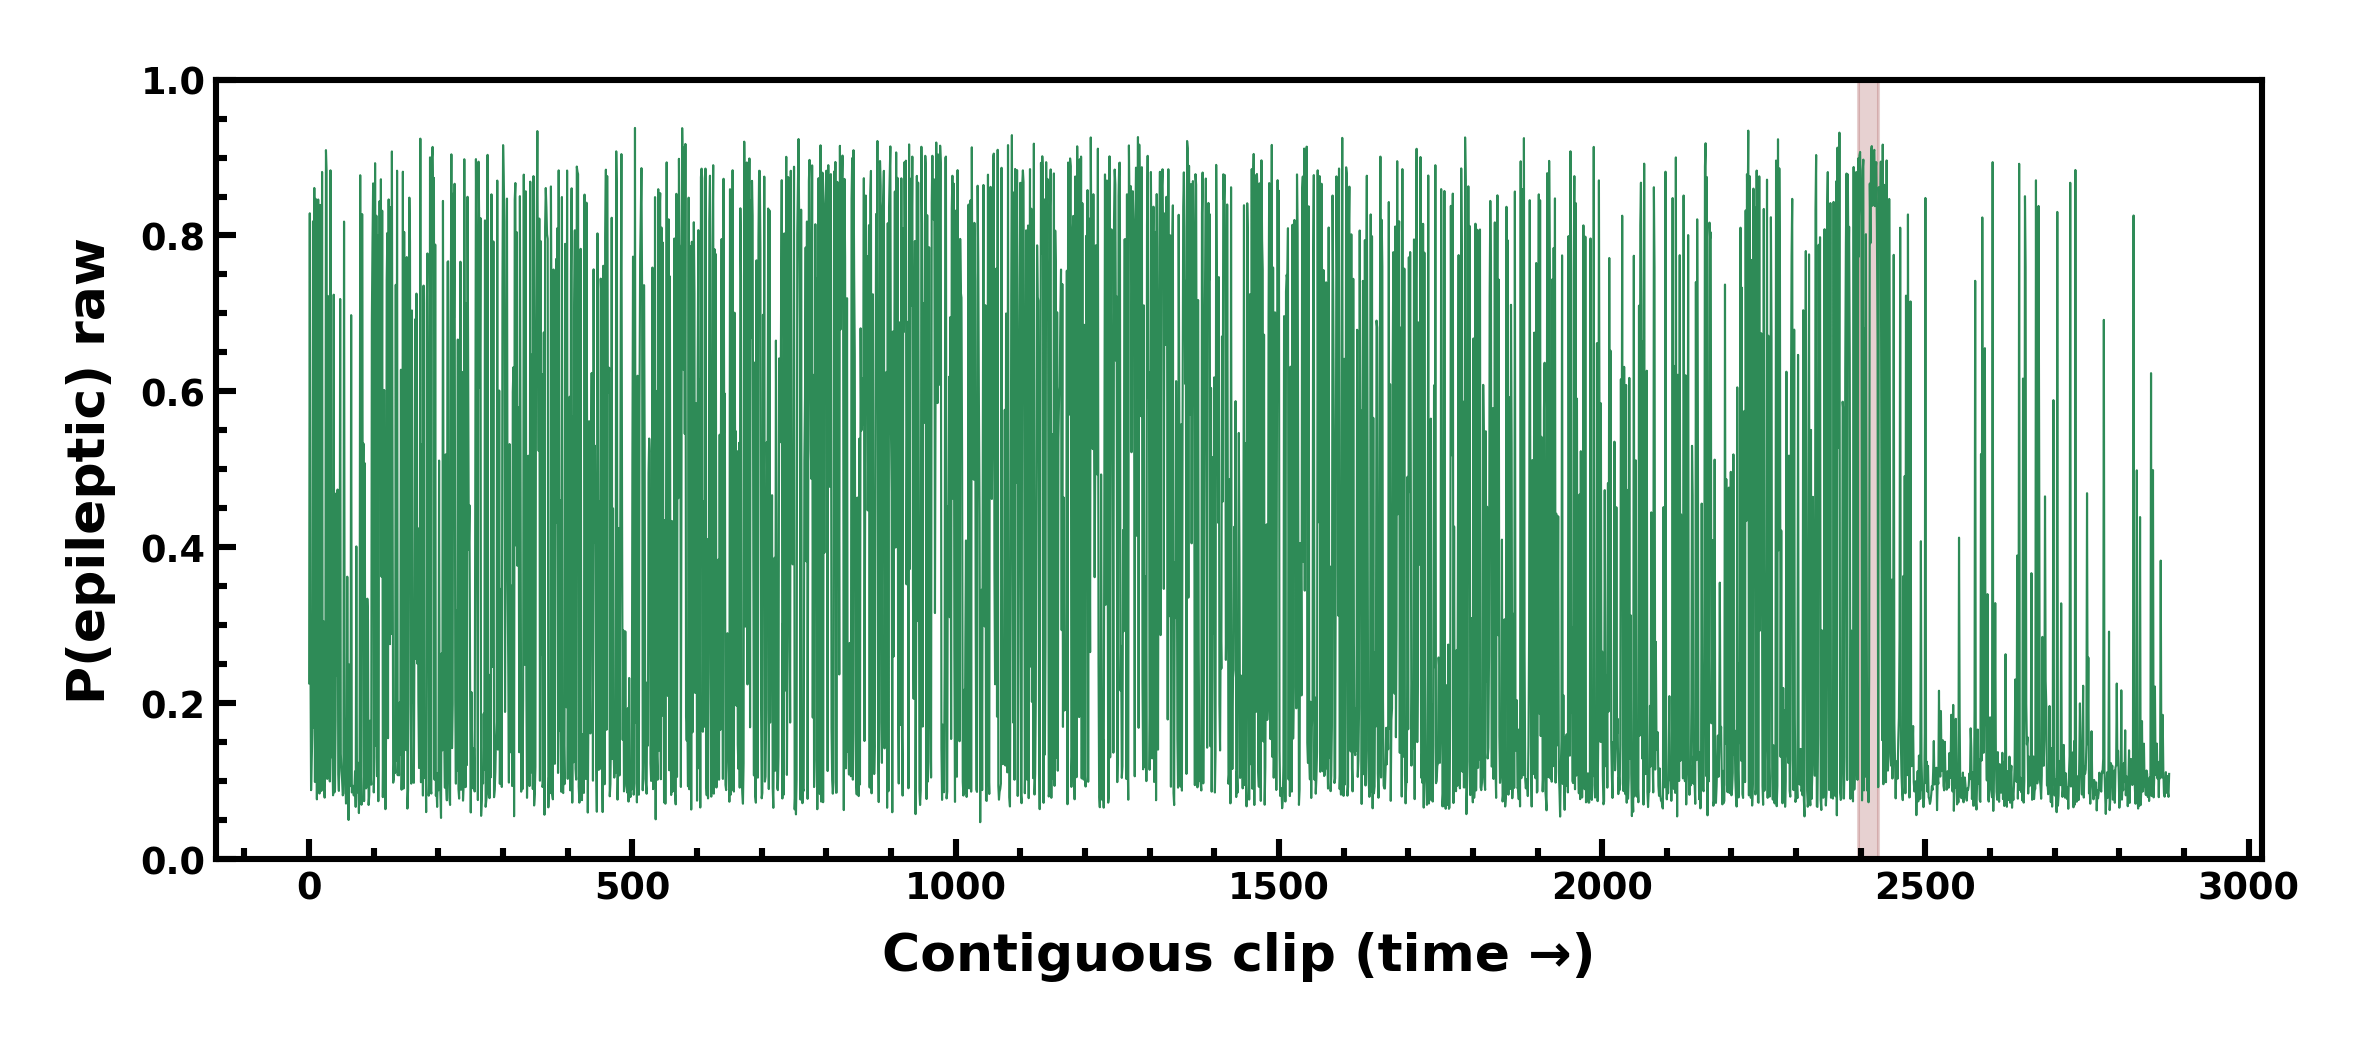

Values plotted in this chart, from the file beside it:
clip, p_raw, label
0, 0.2253, 0
1, 0.8285, 0
2, 0.2635, 0
3, 0.08817, 0
4, 0.1258, 0
5, 0.1637, 0
6, 0.8181, 0
7, 0.1685, 0
8, 0.8609, 0
9, 0.09864, 0
10, 0.847, 0
11, 0.3246, 0
12, 0.07635, 0
13, 0.5998, 0
14, 0.8462, 0
15, 0.1443, 0
16, 0.08381, 0
17, 0.8392, 0
18, 0.1334, 0
19, 0.08721, 0
20, 0.8815, 0
21, 0.09267, 0
22, 0.3052, 0
23, 0.08934, 0
24, 0.07856, 0
25, 0.1258, 0
26, 0.9095, 0
27, 0.8831, 0
28, 0.1026, 0
29, 0.7224, 0
30, 0.2588, 0
31, 0.1216, 0
32, 0.09935, 0
33, 0.8836, 0
34, 0.4933, 0
35, 0.1304, 0
36, 0.1312, 0
37, 0.08155, 0
38, 0.724, 0
39, 0.0852, 0
40, 0.08938, 0
41, 0.1775, 0
42, 0.4691, 0
43, 0.2352, 0
44, 0.4739, 0
45, 0.1086, 0
46, 0.0872, 0
47, 0.15, 0
48, 0.7185, 0
49, 0.1344, 0
50, 0.1128, 0
51, 0.1007, 0
52, 0.0815, 0
53, 0.084, 0
54, 0.8178, 0
55, 0.1836, 0
56, 0.1081, 0
57, 0.071, 0
58, 0.07484, 0
59, 0.3621, 0
... 2,818 more rows
